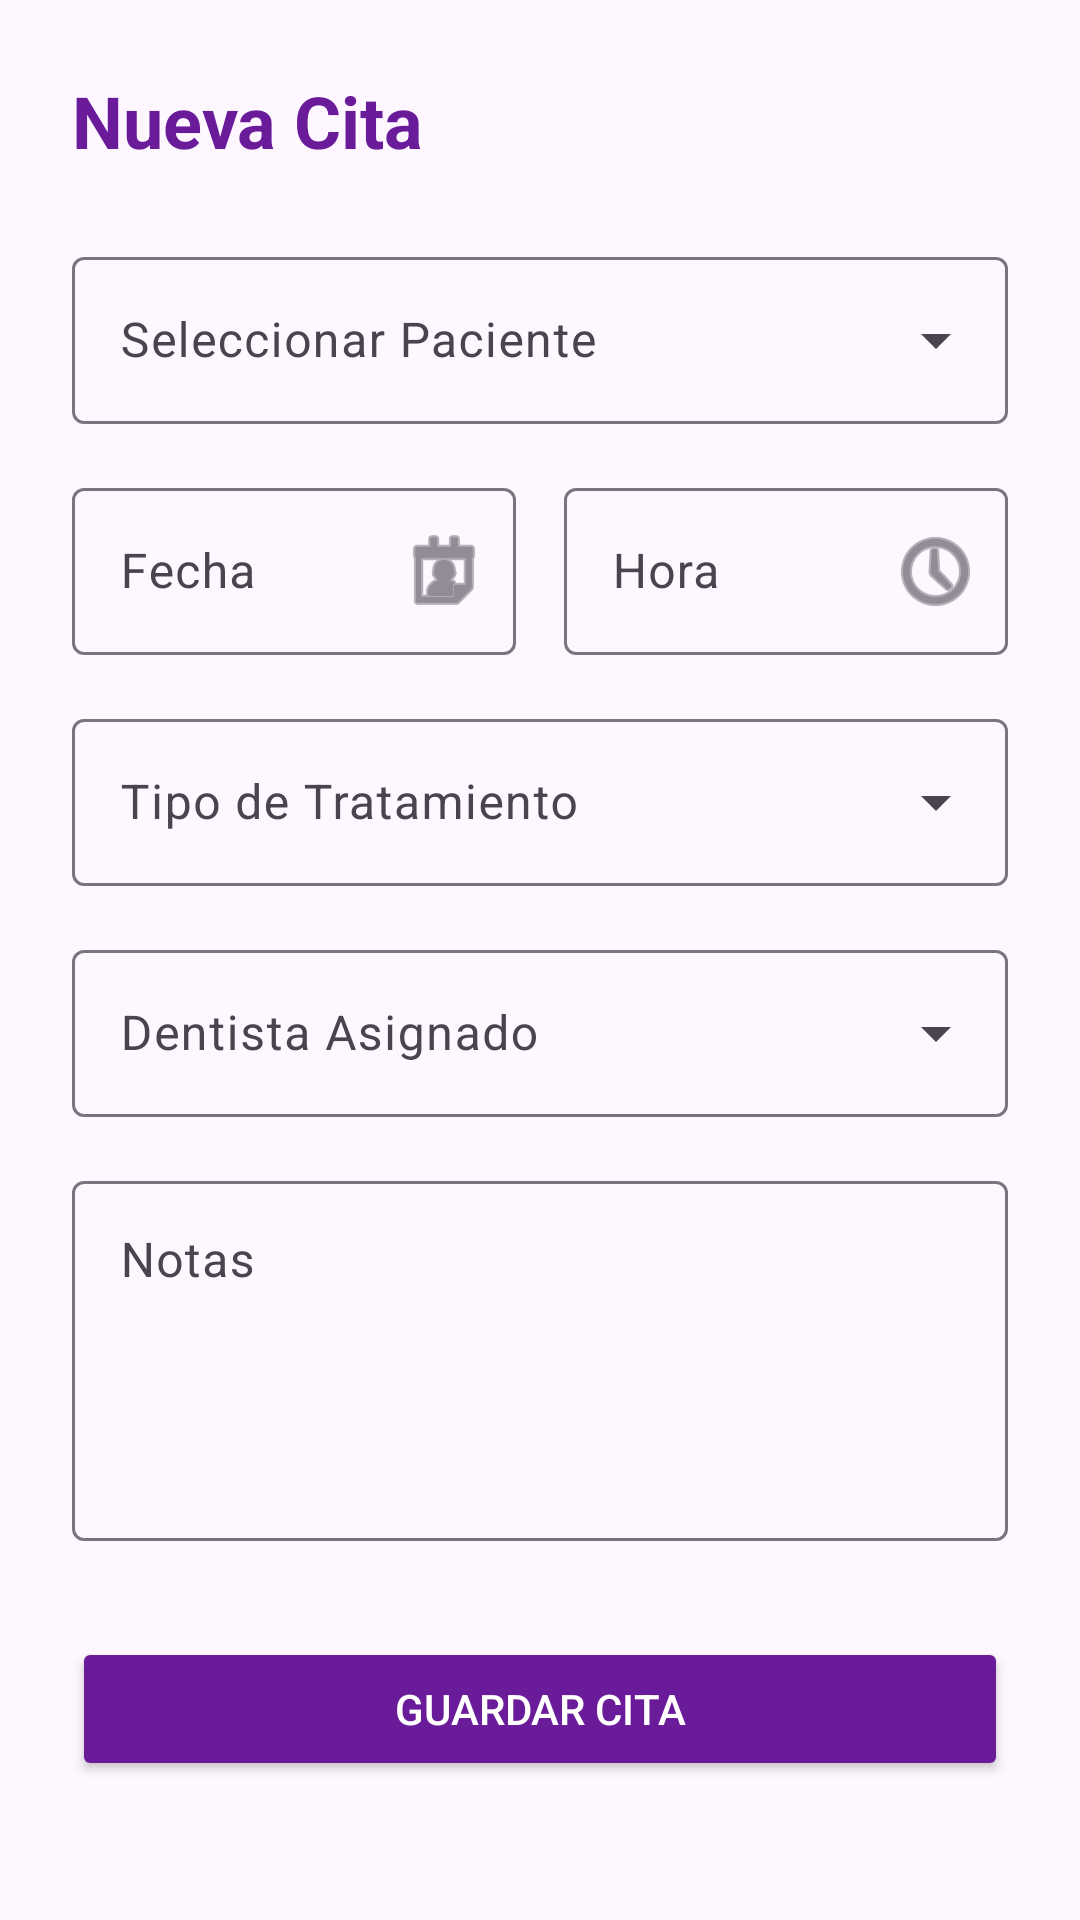

Write the Android layout XML for this screen, with the resource values it uses.
<!-- AndroidManifest.xml: application theme Theme.Dentiflow -->
<!-- res/layout/fragment_appointment_form.xml -->
<?xml version="1.0" encoding="utf-8"?>
<androidx.core.widget.NestedScrollView xmlns:android="http://schemas.android.com/apk/res/android"
    xmlns:app="http://schemas.android.com/apk/res-auto"
    xmlns:tools="http://schemas.android.com/tools"
    android:layout_width="match_parent"
    android:layout_height="match_parent"
    tools:context=".ui.appointments.AppointmentFormFragment">

    <androidx.constraintlayout.widget.ConstraintLayout
        android:layout_width="match_parent"
        android:layout_height="wrap_content"
        android:padding="24dp">

        <TextView
            android:id="@+id/tv_title"
            android:layout_width="wrap_content"
            android:layout_height="wrap_content"
            android:text="Nueva Cita"
            android:textSize="24sp"
            android:textStyle="bold"
            android:textColor="@color/purple_500"
            app:layout_constraintStart_toStartOf="parent"
            app:layout_constraintTop_toTopOf="parent" />

        <com.google.android.material.textfield.TextInputLayout
            android:id="@+id/til_patient"
            style="@style/Widget.Material3.TextInputLayout.OutlinedBox.ExposedDropdownMenu"
            android:layout_width="match_parent"
            android:layout_height="wrap_content"
            android:layout_marginTop="24dp"
            android:hint="Seleccionar Paciente"
            app:layout_constraintTop_toBottomOf="@id/tv_title">

            <AutoCompleteTextView
                android:layout_width="match_parent"
                android:layout_height="wrap_content"
                android:inputType="none" />
        </com.google.android.material.textfield.TextInputLayout>

        <com.google.android.material.textfield.TextInputLayout
            android:id="@+id/til_date"
            style="@style/Widget.Material3.TextInputLayout.OutlinedBox"
            android:layout_width="0dp"
            android:layout_height="wrap_content"
            android:layout_marginTop="16dp"
            android:layout_marginEnd="8dp"
            android:hint="Fecha"
            app:endIconDrawable="@android:drawable/ic_menu_my_calendar"
            app:endIconMode="custom"
            app:layout_constraintEnd_toStartOf="@id/til_time"
            app:layout_constraintStart_toStartOf="parent"
            app:layout_constraintTop_toBottomOf="@id/til_patient">

            <com.google.android.material.textfield.TextInputEditText
                android:layout_width="match_parent"
                android:layout_height="wrap_content"
                android:focusable="false"
                android:inputType="none" />
        </com.google.android.material.textfield.TextInputLayout>

        <com.google.android.material.textfield.TextInputLayout
            android:id="@+id/til_time"
            style="@style/Widget.Material3.TextInputLayout.OutlinedBox"
            android:layout_width="0dp"
            android:layout_height="wrap_content"
            android:layout_marginTop="16dp"
            android:layout_marginStart="8dp"
            android:hint="Hora"
            app:endIconDrawable="@android:drawable/ic_menu_recent_history"
            app:endIconMode="custom"
            app:layout_constraintEnd_toEndOf="parent"
            app:layout_constraintStart_toEndOf="@id/til_date"
            app:layout_constraintTop_toBottomOf="@id/til_patient">

            <com.google.android.material.textfield.TextInputEditText
                android:layout_width="match_parent"
                android:layout_height="wrap_content"
                android:focusable="false"
                android:inputType="none" />
        </com.google.android.material.textfield.TextInputLayout>

        <com.google.android.material.textfield.TextInputLayout
            android:id="@+id/til_treatment"
            style="@style/Widget.Material3.TextInputLayout.OutlinedBox.ExposedDropdownMenu"
            android:layout_width="match_parent"
            android:layout_height="wrap_content"
            android:layout_marginTop="16dp"
            android:hint="Tipo de Tratamiento"
            app:layout_constraintTop_toBottomOf="@id/til_date">

            <AutoCompleteTextView
                android:layout_width="match_parent"
                android:layout_height="wrap_content"
                android:inputType="none" />
        </com.google.android.material.textfield.TextInputLayout>

        <com.google.android.material.textfield.TextInputLayout
            android:id="@+id/til_dentist"
            style="@style/Widget.Material3.TextInputLayout.OutlinedBox.ExposedDropdownMenu"
            android:layout_width="match_parent"
            android:layout_height="wrap_content"
            android:layout_marginTop="16dp"
            android:hint="Dentista Asignado"
            app:layout_constraintTop_toBottomOf="@id/til_treatment">

            <AutoCompleteTextView
                android:layout_width="match_parent"
                android:layout_height="wrap_content"
                android:inputType="none" />
        </com.google.android.material.textfield.TextInputLayout>

        <com.google.android.material.textfield.TextInputLayout
            android:id="@+id/til_notes"
            style="@style/Widget.Material3.TextInputLayout.OutlinedBox"
            android:layout_width="match_parent"
            android:layout_height="wrap_content"
            android:layout_marginTop="16dp"
            android:hint="Notas"
            app:layout_constraintTop_toBottomOf="@id/til_dentist">

            <com.google.android.material.textfield.TextInputEditText
                android:layout_width="match_parent"
                android:layout_height="120dp"
                android:gravity="top"
                android:inputType="textMultiLine" />
        </com.google.android.material.textfield.TextInputLayout>

        <Button
            android:id="@+id/btn_save"
            android:layout_width="match_parent"
            android:layout_height="wrap_content"
            android:layout_marginTop="32dp"
            android:backgroundTint="@color/purple_500"
            android:text="Guardar Cita"
            android:textColor="@color/white"
            app:layout_constraintTop_toBottomOf="@id/til_notes" />

    </androidx.constraintlayout.widget.ConstraintLayout>
</androidx.core.widget.NestedScrollView>
<!-- resources referenced by this layout -->
<resources>
  <color name="purple_500">#6A1B9A</color>
  <color name="white">#FFFFFFFF</color>
  <style name="Theme.Dentiflow" parent="Base.Theme.Dentiflow" />
  <style name="Base.Theme.Dentiflow" parent="Theme.Material3.DayNight.NoActionBar">
          
          
      </style>
</resources>
